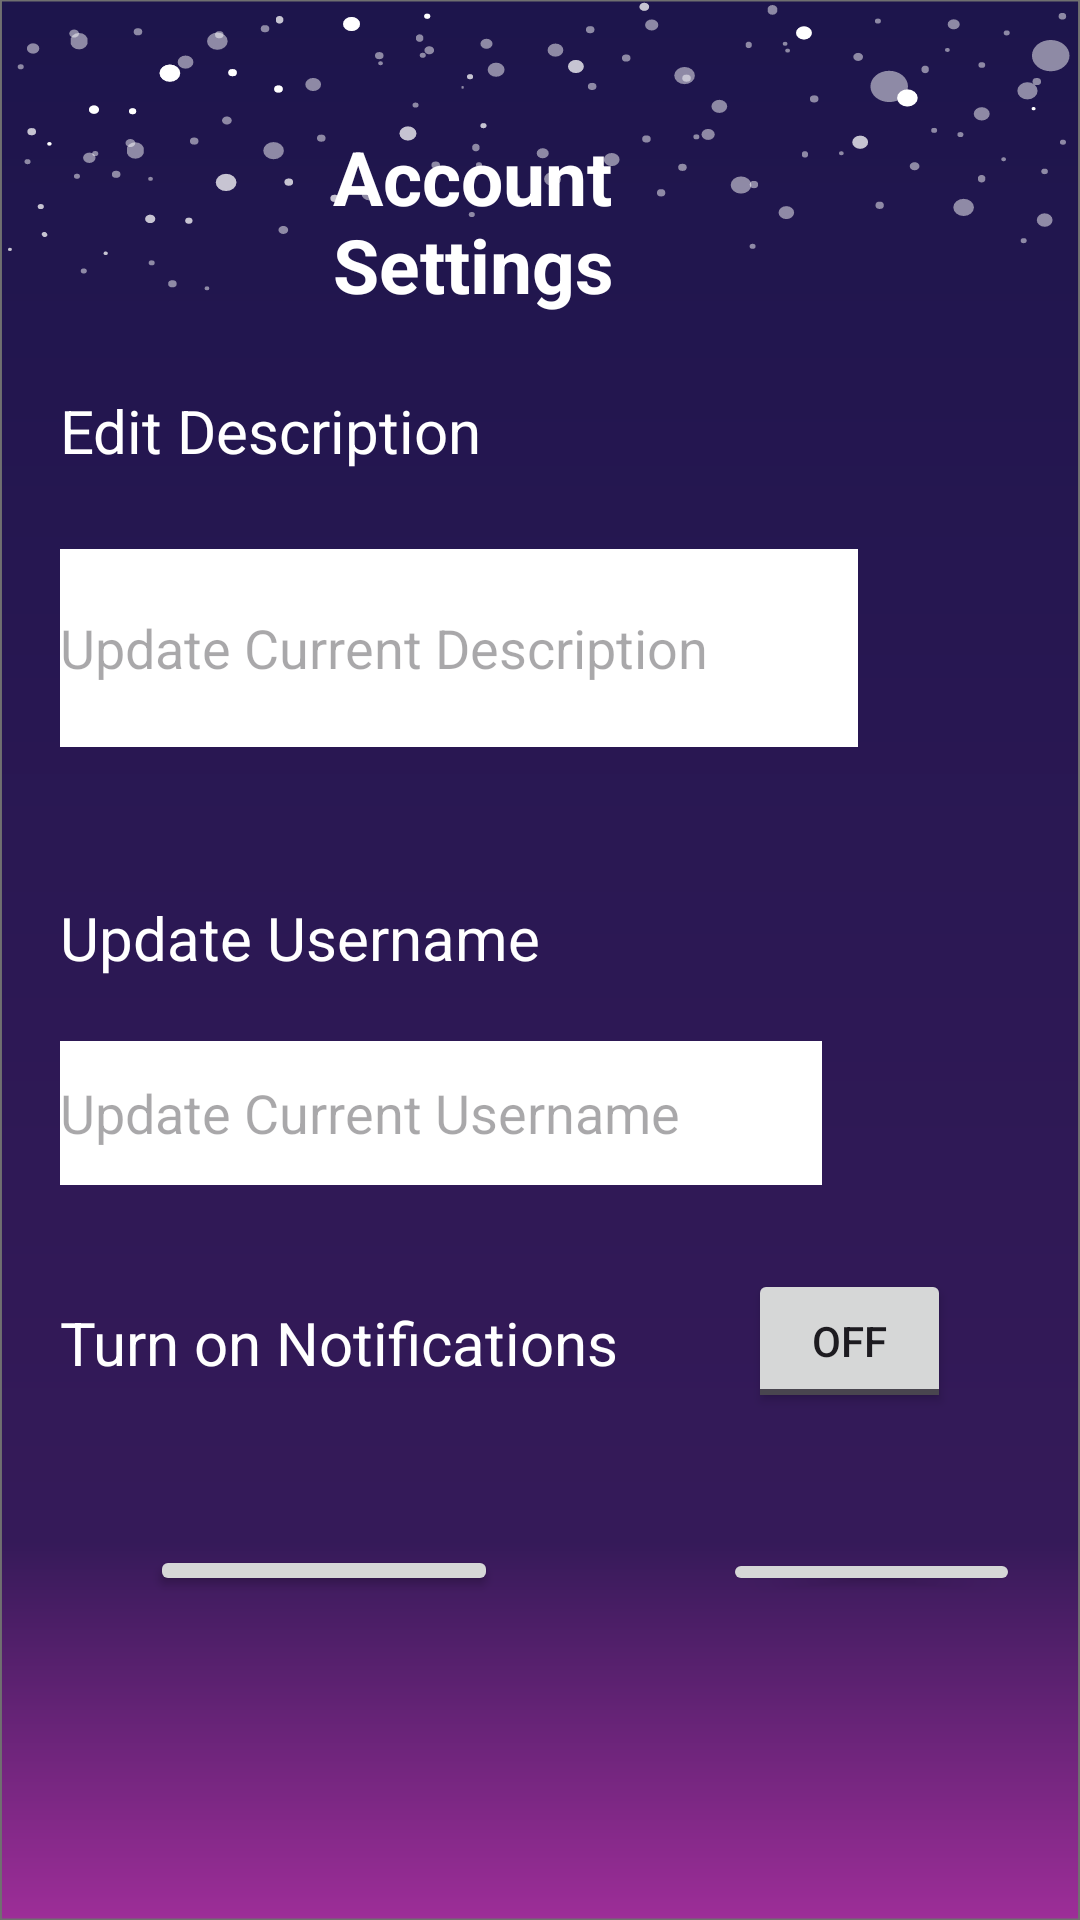

Produce the Android XML layout that renders to this screen, including the resource entries it uses.
<!-- AndroidManifest.xml: application theme Theme.BebeAppThatWorks -->
<!-- res/layout/activity_settings_attendee.xml -->
<?xml version="1.0" encoding="utf-8"?>
<androidx.constraintlayout.widget.ConstraintLayout xmlns:android="http://schemas.android.com/apk/res/android"
    xmlns:app="http://schemas.android.com/apk/res-auto"
    xmlns:tools="http://schemas.android.com/tools"
    android:id="@+id/settingsAttendeeXml"
    android:background="@drawable/bg_with_stars"
    android:layout_width="match_parent"
    android:layout_height="match_parent"
    tools:context=".activities.AttendeeActivity">

    <RelativeLayout
        android:layout_width="match_parent"
        android:layout_height="match_parent"
        tools:layout_editor_absoluteX="200dp"
        tools:layout_editor_absoluteY="78dp">

        <TextView
            android:layout_width="211dp"
            android:layout_height="wrap_content"
            android:layout_alignParentStart="true"
            android:layout_alignParentTop="true"
            android:layout_alignParentEnd="true"
            android:layout_marginStart="111dp"
            android:layout_marginTop="42dp"
            android:layout_marginEnd="89dp"
            android:text="Account Settings"
            android:textColor="@color/white"
            android:textSize="25sp"
            android:textStyle="bold">
        </TextView>

        <TextView
            android:id="@+id/editDesc"
            android:layout_width="159dp"
            android:layout_height="43dp"
            android:layout_gravity="center"
            android:layout_marginStart="20dp"
            android:layout_marginTop="130dp"
            android:text="Edit Description"
            android:textColor="@color/white"
            android:textSize="20sp">
        </TextView>

        <EditText
            android:id="@+id/description_fieldAttendee"
            android:layout_width="266dp"
            android:layout_height="66dp"
            android:layout_below="@+id/editDesc"
            android:layout_alignParentStart="true"
            android:layout_marginStart="20dp"
            android:layout_marginLeft="20dp"
            android:layout_marginTop="10dp"
            android:background="@color/white"
            android:hint="Update Current Description">
        </EditText>

        <TextView
            android:id="@+id/textViewNoti"
            android:layout_width="wrap_content"
            android:layout_height="42dp"
            android:layout_below="@+id/update_usernameAttendee"
            android:layout_gravity="center"
            android:layout_marginStart="20dp"
            android:layout_marginTop="39dp"
            android:text="Turn on Notifications"
            android:textColor="@color/white"
            android:textSize="20sp">
        </TextView>

        <ToggleButton
            android:id="@+id/noti_toggle"
            android:layout_width="118dp"
            android:layout_height="wrap_content"
            android:layout_below="@+id/update_usernameAttendee"
            android:layout_alignParentEnd="true"
            android:layout_marginStart="43dp"
            android:layout_marginTop="28dp"
            android:layout_marginEnd="43dp"
            android:layout_toEndOf="@+id/textViewNoti" />

        <TextView
            android:id="@+id/updateUsername"
            android:layout_width="180dp"
            android:layout_height="38dp"
            android:layout_below="@+id/description_fieldAttendee"
            android:layout_gravity="center"
            android:layout_marginStart="20dp"
            android:layout_marginTop="50dp"
            android:text="Update Username"
            android:textColor="@color/white"
            android:textSize="20sp">

        </TextView>

        <EditText
            android:id="@+id/update_usernameAttendee"
            android:layout_width="254dp"
            android:layout_height="48dp"
            android:layout_below="@+id/updateUsername"
            android:layout_alignParentStart="true"
            android:layout_marginStart="20dp"
            android:layout_marginLeft="20dp"
            android:layout_marginTop="10dp"
            android:background="@color/white"
            android:hint="Update Current Username">

        </EditText>

        <Button
            android:id="@+id/backtoprofileAttendee"
            android:layout_width="116dp"
            android:layout_height="wrap_content"
            android:layout_below="@+id/textViewNoti"
            android:layout_alignParentStart="true"
            android:layout_marginStart="50dp"
            android:layout_marginTop="39dp"
            android:layout_marginBottom="108dp"
            android:onClick="openGPSsettings"
            android:text="GPS settings"
            app:layout_constraintBottom_toBottomOf="parent"
            app:layout_constraintStart_toStartOf="parent" />

        <Button
            android:id="@+id/save_changesAttendee"
            android:layout_width="wrap_content"
            android:layout_height="wrap_content"
            android:layout_below="@+id/textViewNoti"
            android:layout_alignParentEnd="true"
            android:layout_marginStart="75dp"
            android:layout_marginTop="40dp"
            android:layout_marginEnd="20dp"
            android:layout_marginBottom="108dp"
            android:layout_toEndOf="@+id/backtoprofileAttendee"
            android:text="Update Settings"
            app:layout_constraintBottom_toBottomOf="parent"
            app:layout_constraintStart_toStartOf="parent" />

    </RelativeLayout>



</androidx.constraintlayout.widget.ConstraintLayout>
<!-- resources referenced by this layout -->
<resources>
  <color name="white">#FFFFFFFF</color>
  <!-- drawable bg_with_stars: vector/xml drawable (drawable, 28280 chars, omitted) -->
  <style name="Theme.BebeAppThatWorks" parent="Theme.MaterialComponents.DayNight.DarkActionBar">
          
          <item name="colorPrimary">@color/purple_500</item>
          <item name="colorPrimaryVariant">@color/purple_700</item>
          <item name="colorOnPrimary">@color/white</item>
          
          <item name="colorSecondary">@color/teal_200</item>
          <item name="colorSecondaryVariant">@color/teal_700</item>
          <item name="colorOnSecondary">@color/black</item>
          
          <item name="android:statusBarColor">?attr/colorPrimaryVariant</item>
          
      </style>
  <color name="purple_500">#FF6200EE</color>
  <color name="purple_700">#FF3700B3</color>
  <color name="teal_200">#FF03DAC5</color>
  <color name="teal_700">#FF018786</color>
  <color name="black">#FF000000</color>
</resources>
